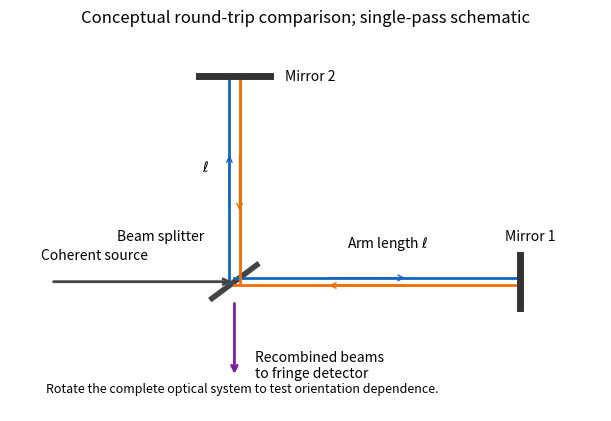

Python code for this plot: (Note: this script raises an exception after producing the figure.)
"""Original explanatory figure. Python 3.14; root pyproject dependencies."""
from pathlib import Path
import numpy as np
import matplotlib
matplotlib.use("Agg")
import matplotlib.pyplot as plt
plt.rcParams.update({"font.size": 10, "axes.spines.top": False, "axes.spines.right": False, "figure.facecolor": "white", "axes.facecolor": "white"})

fig,ax=plt.subplots(figsize=(6,4.1),layout="constrained");ax.set(xlim=(-2.2,3.6),ylim=(-1.7,3.3));ax.axis("off")
blue="#1565c0";orange="#ef6c00"
ax.annotate("",xy=(0,0),xytext=(-1.8,0),arrowprops={"arrowstyle":"->","color":"#444","lw":2});ax.text(-1.9,.3,"Coherent source",fontsize=10)
ax.plot([-.22,.22],[-.22,.22],lw=4,color="#444");ax.text(-.3,.55,"Beam splitter",ha="right")
ax.plot([0,2.8],[.05,.05],color=blue,lw=2);ax.annotate("",xy=(1.7,.05),xytext=(.9,.05),arrowprops={"arrowstyle":"->","color":blue})
ax.plot([2.8,0],[-.05,-.05],color=orange,lw=2);ax.annotate("",xy=(.9,-.05),xytext=(1.7,-.05),arrowprops={"arrowstyle":"->","color":orange})
ax.plot([-.05,-.05],[0,2.7],color=blue,lw=2);ax.annotate("",xy=(-.05,1.7),xytext=(-.05,.9),arrowprops={"arrowstyle":"->","color":blue})
ax.plot([.05,.05],[2.7,0],color=orange,lw=2);ax.annotate("",xy=(.05,.9),xytext=(.05,1.7),arrowprops={"arrowstyle":"->","color":orange})
ax.plot([2.8,2.8],[-.35,.35],color="#333",lw=5);ax.text(2.9,.55,"Mirror 1",ha="center")
ax.plot([-.35,.35],[2.7,2.7],color="#333",lw=5);ax.text(.5,2.7,"Mirror 2",va="center")
ax.annotate("",xy=(0,-1.25),xytext=(0,-.25),arrowprops={"arrowstyle":"->","color":"#7b1fa2","lw":2});ax.text(.2,-1.1,"Recombined beams\nto fringe detector",va="center")
ax.text(1.5,.45,r"Arm length $\ell$",ha="center");ax.text(-.25,1.45,r"$\ell$",ha="right")
ax.text(-1.85,-1.45,"Rotate the complete optical system to test orientation dependence.",fontsize=9)
ax.set_title("Conceptual round-trip comparison; single-pass schematic")

fig.savefig(Path(__file__).stem + ".png", dpi=150, facecolor="white", bbox_inches="tight")
plt.close(fig)
